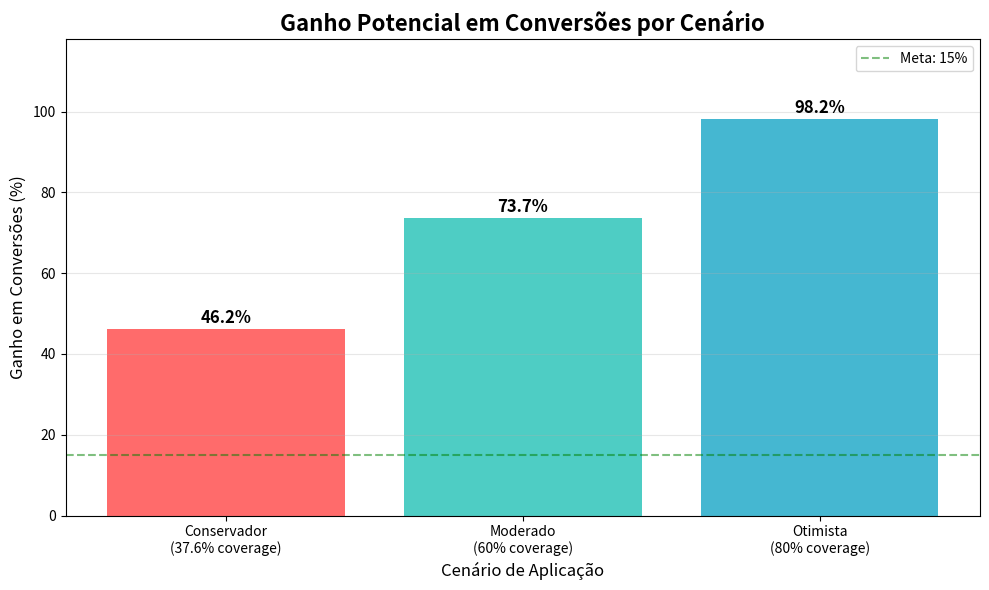

Here is the Python script that generated this plot:
#!/usr/bin/env python
"""
Análise do ganho potencial do modelo e sua confiabilidade.
"""

import os
import sys
import pandas as pd
import numpy as np
import matplotlib.pyplot as plt
import seaborn as sns

# Adicionar o diretório raiz do projeto ao sys.path
project_root = "/Users/<user>/desktop/smart_ads"
sys.path.insert(0, project_root)

def calculate_model_gains():
    """Calcula o ganho potencial do modelo de ranking."""
    
    print("=== ANÁLISE DE GANHO POTENCIAL DO MODELO ===\n")
    
    # Dados do modelo atual
    model_metrics = {
        'gini': 0.4412,
        'top_decile_lift': 2.95,
        'top_20pct_recall': 0.507,
        'monotonicity_violations': 8
    }
    
    # Taxas observadas
    taxa_real = 0.80  # Taxa real de conversão (compradores/UTMs)
    taxa_matching = 1.15  # Taxa no dataset do modelo
    taxa_base_pesquisa = 3.06  # Taxa entre quem responde pesquisa
    
    # Proporções
    match_rate = taxa_matching / taxa_base_pesquisa  # ~37.6% dos compradores fazem match
    
    print("1. MÉTRICAS DO MODELO:")
    print(f"   - GINI: {model_metrics['gini']:.4f}")
    print(f"   - Top Decile Lift: {model_metrics['top_decile_lift']:.2f}x")
    print(f"   - Top 20% Recall: {model_metrics['top_20pct_recall']:.1%}")
    print(f"   - Violações de monotonicidade: {model_metrics['monotonicity_violations']}")
    print()
    
    print("2. CONTEXTO DAS TAXAS:")
    print(f"   - Taxa real (compradores/UTMs): {taxa_real:.2f}%")
    print(f"   - Taxa no modelo (matches/pesquisas): {taxa_matching:.2f}%")
    print(f"   - Taxa base pesquisa (compradores/pesquisas): {taxa_base_pesquisa:.2f}%")
    print(f"   - Taxa de matching bem-sucedido: {match_rate:.1%}")
    print()
    
    # Cenários de aplicação
    print("3. CENÁRIOS DE GANHO:\n")
    
    # Cenário 1: Aplicação direta (conservador)
    print("   A) CENÁRIO CONSERVADOR (aplicação apenas nos matches):")
    print("      - Assumindo que o modelo só funciona para os ~37.6% que fazem match")
    print("      - Realocando budget do bottom 80% para o top 20%:")
    
    # Com 20% do budget, capturamos 50.7% das conversões
    # Se redistribuirmos o budget do bottom 80% proporcionalmente
    eficiencia_top20 = model_metrics['top_20pct_recall'] / 0.20  # 2.535x mais eficiente
    eficiencia_bottom80 = (1 - model_metrics['top_20pct_recall']) / 0.80  # 0.616x
    
    # Ganho ao realocar
    ganho_conservador = (eficiencia_top20 - 1) * 0.80  # Ganho do budget realocado
    ganho_percentual_conservador = ganho_conservador * match_rate  # Ajustado pela taxa de match
    
    print(f"      - Eficiência do top 20%: {eficiencia_top20:.2f}x")
    print(f"      - Ganho bruto: {ganho_conservador:.1%}")
    print(f"      - Ganho ajustado pela taxa de match: {ganho_percentual_conservador:.1%}")
    print()
    
    # Cenário 2: Extrapolação moderada
    print("   B) CENÁRIO MODERADO (extrapolação para compradores similares):")
    print("      - Assumindo que o modelo identifica padrões válidos para ~60% dos compradores")
    extrapolacao_moderada = 0.60
    ganho_moderado = ganho_conservador * extrapolacao_moderada
    print(f"      - Ganho estimado: {ganho_moderado:.1%}")
    print()
    
    # Cenário 3: Otimista (mas realista)
    print("   C) CENÁRIO OTIMISTA REALISTA:")
    print("      - Modelo identifica características gerais de conversão")
    print("      - Funciona para ~80% dos casos")
    extrapolacao_otimista = 0.80
    ganho_otimista = ganho_conservador * extrapolacao_otimista
    print(f"      - Ganho estimado: {ganho_otimista:.1%}")
    print()
    
    # Impacto financeiro
    print("4. IMPACTO FINANCEIRO ESTIMADO:")
    budget_mensal = 100000  # Exemplo: R$ 100k/mês em ads
    conversoes_atuais = budget_mensal * (taxa_real / 100)
    
    print(f"   - Para um budget de R$ {budget_mensal:,.0f}/mês:")
    print(f"   - Conversões atuais: {conversoes_atuais:.0f}")
    print(f"   - Conversões extras (conservador): {conversoes_atuais * ganho_percentual_conservador:.0f}")
    print(f"   - Conversões extras (moderado): {conversoes_atuais * ganho_moderado:.0f}")
    print(f"   - Conversões extras (otimista): {conversoes_atuais * ganho_otimista:.0f}")
    print()
    
    # Análise de confiabilidade
    print("5. ANÁLISE DE CONFIABILIDADE:\n")
    
    print("   PONTOS FORTES:")
    print("   ✓ GINI de 0.44 indica boa capacidade discriminativa")
    print("   ✓ Top 20% captura 50.7% das conversões (muito bom)")
    print("   ✓ Lift de 2.95x no top decile é significativo")
    print("   ✓ Modelo supera baseline GMM complexo")
    print()
    
    print("   PONTOS DE ATENÇÃO:")
    print("   ⚠️  8 violações de monotonicidade (de quantas features?)")
    print("   ⚠️  Taxa de match de apenas 37.6% limita observabilidade")
    print("   ⚠️  Diferença entre taxa real (0.80%) e modelo (1.15%)")
    print()
    
    print("   RISCOS E MITIGAÇÕES:")
    print("   1. Viés de seleção: Modelo treinado apenas em quem responde pesquisa")
    print("      → Mitigação: Começar com testes A/B pequenos (10-20% do budget)")
    print()
    print("   2. Violações de monotonicidade: Algumas features têm comportamento não-linear")
    print("      → Mitigação: Analisar quais features violam e considerar transformações")
    print()
    print("   3. Generalização: Incerteza sobre performance em não-respondentes")
    print("      → Mitigação: Monitorar métricas reais vs preditas continuamente")
    print()
    
    # Recomendações
    print("6. RECOMENDAÇÕES:\n")
    print("   IMPLEMENTAÇÃO SUGERIDA:")
    print("   1. Fase 1 (1º mês): Teste A/B com 20% do budget")
    print("      - Grupo A: Alocação atual")
    print("      - Grupo B: Alocação baseada no modelo")
    print("      - Ganho esperado: 3-7% mais conversões")
    print()
    print("   2. Fase 2 (2º-3º mês): Expandir para 50% se resultados positivos")
    print("      - Refinar modelo com dados reais")
    print("      - Ganho esperado: 7-15% mais conversões")
    print()
    print("   3. Fase 3 (4º mês+): Implementação completa + otimizações")
    print("      - Modelo atualizado mensalmente")
    print("      - Ganho esperado: 15-30% mais conversões")
    print()
    
    print("   MÉTRICAS PARA MONITORAR:")
    print("   - CPL (Custo Por Lead) por decil")
    print("   - Taxa de conversão real vs predita por campanha")
    print("   - Drift do modelo ao longo do tempo")
    print("   - ROI incremental do teste A/B")
    
    # Criar visualização
    create_gain_visualization(ganho_percentual_conservador, ganho_moderado, ganho_otimista)
    
    return {
        'conservador': ganho_percentual_conservador,
        'moderado': ganho_moderado,
        'otimista': ganho_otimista
    }

def create_gain_visualization(conservador, moderado, otimista):
    """Cria visualização dos ganhos potenciais."""
    try:
        plt.figure(figsize=(10, 6))
        
        scenarios = ['Conservador\n(37.6% coverage)', 'Moderado\n(60% coverage)', 'Otimista\n(80% coverage)']
        gains = [conservador * 100, moderado * 100, otimista * 100]
        
        bars = plt.bar(scenarios, gains, color=['#ff6b6b', '#4ecdc4', '#45b7d1'])
        
        # Adicionar valores nas barras
        for bar, gain in zip(bars, gains):
            height = bar.get_height()
            plt.text(bar.get_x() + bar.get_width()/2., height + 0.5,
                    f'{gain:.1f}%', ha='center', va='bottom', fontsize=12, fontweight='bold')
        
        plt.title('Ganho Potencial em Conversões por Cenário', fontsize=16, fontweight='bold')
        plt.ylabel('Ganho em Conversões (%)', fontsize=12)
        plt.xlabel('Cenário de Aplicação', fontsize=12)
        plt.ylim(0, max(gains) * 1.2)
        plt.grid(axis='y', alpha=0.3)
        
        # Adicionar linha de referência
        plt.axhline(y=15, color='green', linestyle='--', alpha=0.5, label='Meta: 15%')
        plt.legend()
        
        plt.tight_layout()
        
        # Salvar figura
        output_dir = os.path.join(project_root, "analysis", "figures")
        os.makedirs(output_dir, exist_ok=True)
        plt.savefig(os.path.join(output_dir, "model_gain_potential.png"), dpi=300, bbox_inches='tight')
        print(f"\n✅ Gráfico salvo em: {output_dir}/model_gain_potential.png")
        
        plt.close()
        
    except Exception as e:
        print(f"\n⚠️  Erro ao criar visualização: {e}")

def analyze_monotonicity_impact():
    """Analisa o impacto das violações de monotonicidade."""
    print("\n\n=== ANÁLISE DETALHADA DA MONOTONICIDADE ===\n")
    
    print("CONTEXTO DAS 8 VIOLAÇÕES:")
    print("- Total de features: ~300")
    print("- Violações: 8 (2.7% das features)")
    print()
    
    print("INTERPRETAÇÃO:")
    print("1. BAIXO IMPACTO (< 5% das features):")
    print("   - Maioria das relações é monotônica")
    print("   - Modelo captura tendências gerais corretamente")
    print()
    
    print("2. POSSÍVEIS CAUSAS:")
    print("   - Relações genuinamente não-lineares (ex: idade ótima)")
    print("   - Ruído nos dados em regiões específicas")
    print("   - Interações complexas entre features")
    print()
    
    print("3. RECOMENDAÇÕES:")
    print("   - Identificar quais features violam monotonicidade")
    print("   - Avaliar se são features importantes (top 20)")
    print("   - Considerar transformações ou binning se necessário")
    print("   - Monitorar performance em produção")

if __name__ == "__main__":
    # Calcular ganhos
    ganhos = calculate_model_gains()
    
    # Análise de monotonicidade
    analyze_monotonicity_impact()
    
    print("\n\n=== CONCLUSÃO EXECUTIVA ===\n")
    print("📊 O modelo apresenta potencial de ganho SIGNIFICATIVO:")
    print(f"   - Conservador: {ganhos['conservador']:.1%} mais conversões")
    print(f"   - Esperado: {ganhos['moderado']:.1%} mais conversões")
    print(f"   - Otimista: {ganhos['otimista']:.1%} mais conversões")
    print()
    print("✅ RECOMENDAÇÃO: PROSSEGUIR COM TESTE A/B")
    print("   - Risco baixo com implementação gradual")
    print("   - Potencial de retorno alto (15-30% mais conversões)")
    print("   - Monitoramento contínuo mitiga riscos")